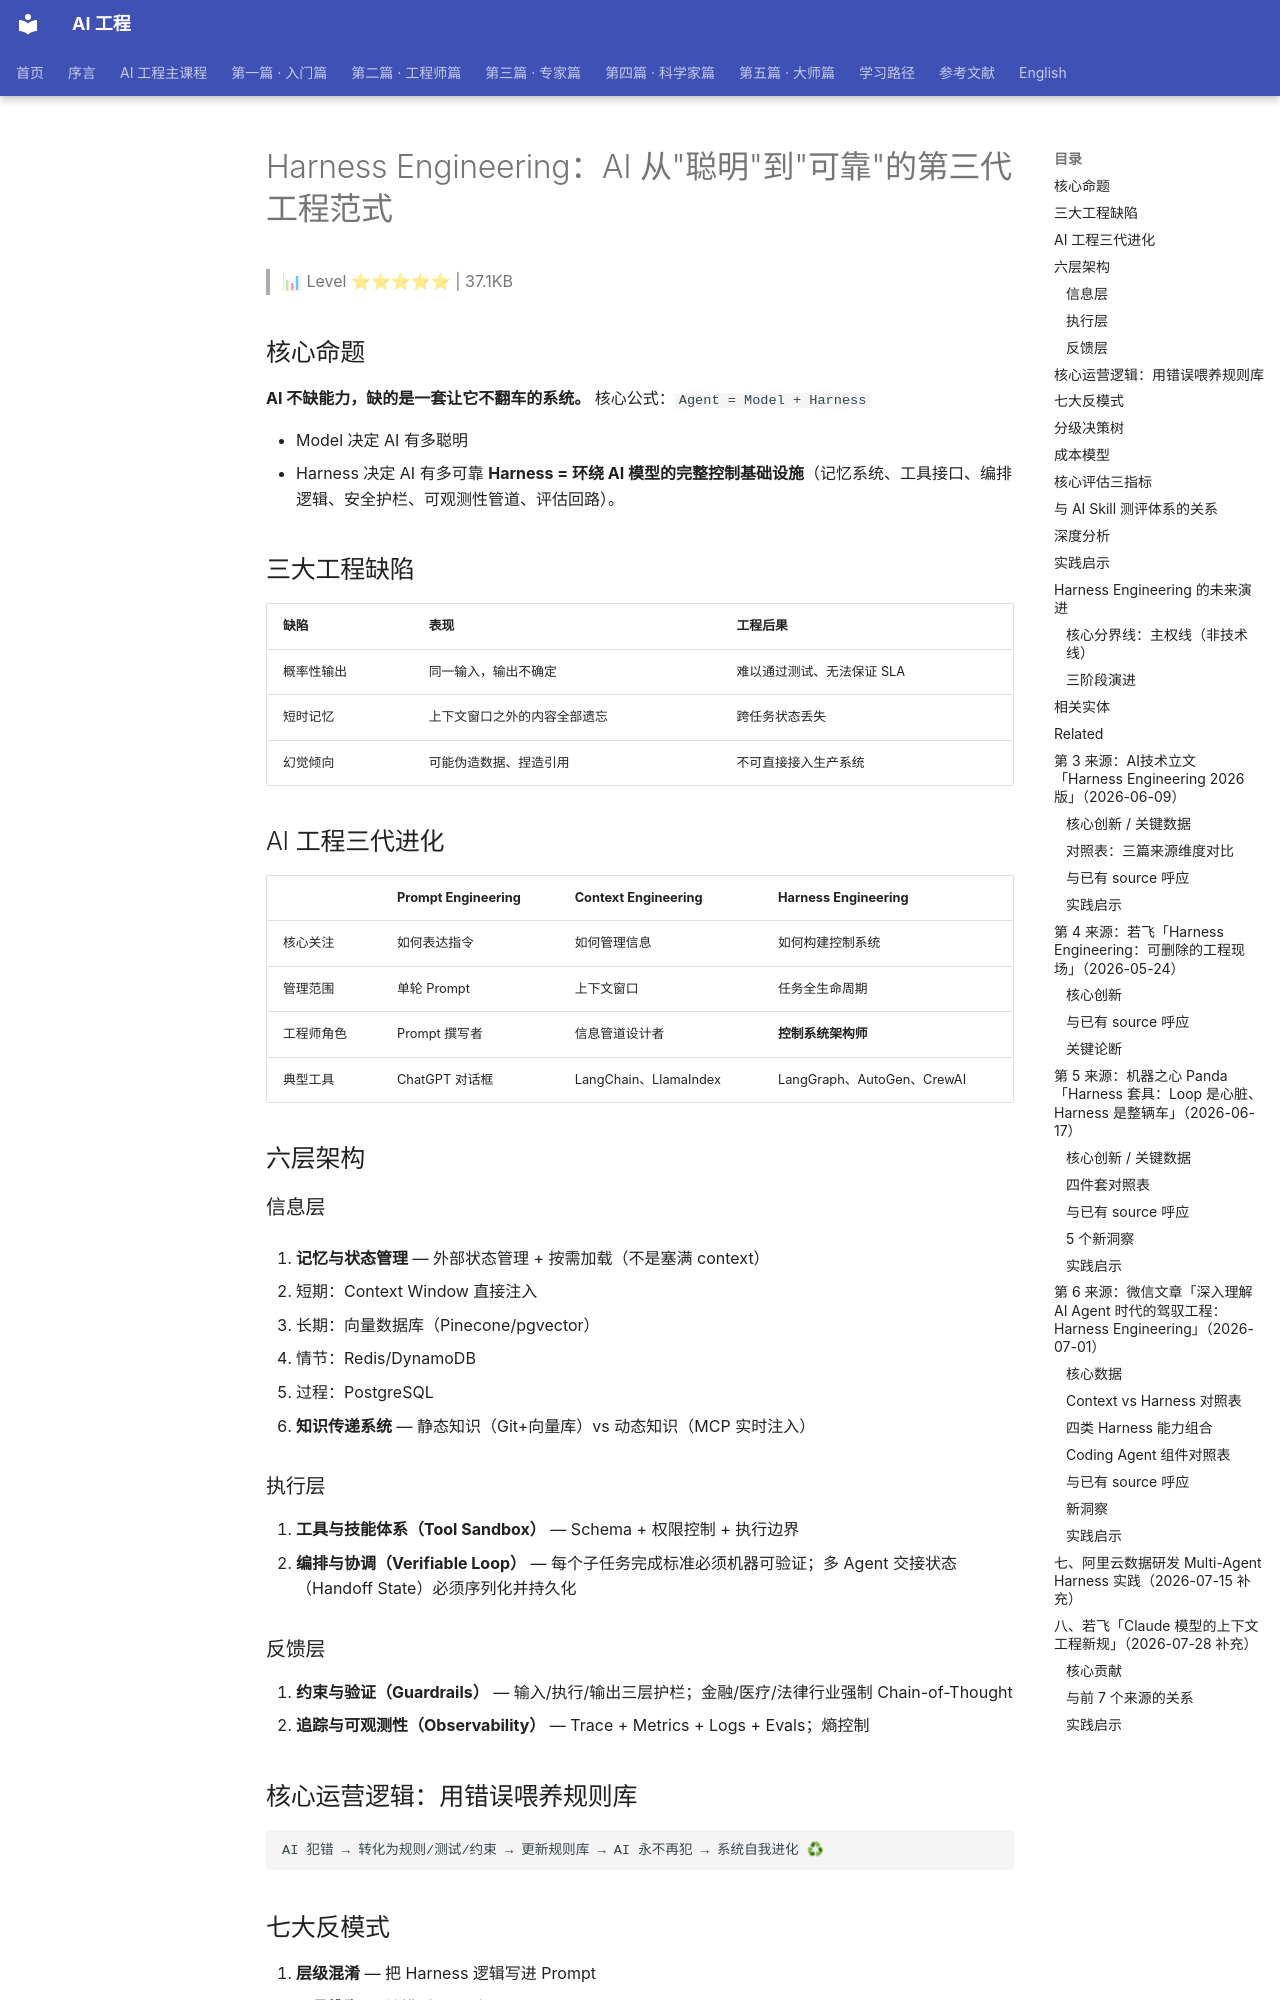

repository: QianJinGuo/wiki-book · page: ch05/093-harness-engineering-ai.html · generator: mkdocs

# Harness Engineering：AI 从"聪明"到"可靠"的第三代工程范式

> 📊 Level ⭐⭐⭐⭐⭐ | 37.1KB

## 核心命题
**AI 不缺能力，缺的是一套让它不翻车的系统。**
核心公式：`Agent = Model + Harness`

- Model 决定 AI 有多聪明
- Harness 决定 AI 有多可靠
**Harness = 环绕 AI 模型的完整控制基础设施**（记忆系统、工具接口、编排逻辑、安全护栏、可观测性管道、评估回路）。

## 三大工程缺陷
| 缺陷 | 表现 | 工程后果 |
|------|------|---------|
| 概率性输出 | 同一输入，输出不确定 | 难以通过测试、无法保证 SLA |
| 短时记忆 | 上下文窗口之外的内容全部遗忘 | 跨任务状态丢失 |
| 幻觉倾向 | 可能伪造数据、捏造引用 | 不可直接接入生产系统 |

## AI 工程三代进化
| | Prompt Engineering | Context Engineering | Harness Engineering |
|--|---|---|---|
| 核心关注 | 如何表达指令 | 如何管理信息 | 如何构建控制系统 |
| 管理范围 | 单轮 Prompt | 上下文窗口 | 任务全生命周期 |
| 工程师角色 | Prompt 撰写者 | 信息管道设计者 | **控制系统架构师** |
| 典型工具 | ChatGPT 对话框 | LangChain、LlamaIndex | LangGraph、AutoGen、CrewAI |

## 六层架构
### 信息层
1. **记忆与状态管理** — 外部状态管理 + 按需加载（不是塞满 context）

   - 短期：Context Window 直接注入
   - 长期：向量数据库（Pinecone/pgvector）
   - 情节：Redis/DynamoDB
   - 过程：PostgreSQL
2. **知识传递系统** — 静态知识（Git+向量库）vs 动态知识（MCP 实时注入）

### 执行层
3. **工具与技能体系（Tool Sandbox）** — Schema + 权限控制 + 执行边界
4. **编排与协调（Verifiable Loop）** — 每个子任务完成标准必须机器可验证；多 Agent 交接状态（Handoff State）必须序列化并持久化

### 反馈层
5. **约束与验证（Guardrails）** — 输入/执行/输出三层护栏；金融/医疗/法律行业强制 Chain-of-Thought
6. **追踪与可观测性（Observability）** — Trace + Metrics + Logs + Evals；熵控制

## 核心运营逻辑：用错误喂养规则库
```
AI 犯错 → 转化为规则/测试/约束 → 更新规则库 → AI 永不再犯 → 系统自我进化 ♻
```

## 七大反模式
1. **层级混淆** — 把 Harness 逻辑写进 Prompt
2. **工具堆砌** — 给模型 50+ 个工具
3. **过早自治** — 跳过验证回路直接追求完全自动化
4. **忽视验证** — 只看输出是否"像对的"
5. **静态规则库** — 规则写完就不更新
6. **无状态设计** — 每次对话重新开始
7. **忽视熵管理** — Agent 无限制产生副作用

## 分级决策树
| 场景 | 必须做 | 可暂缓 |
|------|--------|--------|
| 内部知识问答 Bot | ② 知识传递、⑤ 输出护栏 | ③ 工具沙箱 |
| 代码审查 Agent | ①③⑤⑥ 全做 | 无 |
| 自动化运维 Agent | **全部六层 + 人工审核节点** | 无 |

## 成本模型
| 方案 | 延迟 | 可靠性 |
|------|------|--------|
| 无 Harness | ~1-2s | 低 |
| 最小 Harness | ~2-4s | 显著提升 |
| 完整 Harness | ~5-15s | 高，适合生产 |
**三条成本控制策略**：① 按风险分级调用 ② 约束库缓存（节省 10-20% Token）③ 验证回路短路

## 核心评估三指标
1. **任务成功率**（目标 > 85%）
2. **错误重犯率**（应趋向 0，滚动 7 日窗口）
3. **系统熵增速度**（Trace 状态大小变化趋势）

## 与 AI Skill 测评体系的关系
Harness Engineering 是 AI Skill 测评体系的**上位工程框架**：

- AI Skill 测评体系解决的"如何验证 Agent 输出的正确性"是 Harness 第④层（可验证循环）和第⑤层（约束验证）的核心内容
- skill-creator 的四层验证体系是 Harness 在评测垂直场景的具体实现
- 测评体系本身是 Harness 反馈层（Eval）的核心组件
**关系**：Harness Engineering 回答"如何构建可靠的 AI 系统"，AI Skill 测评体系回答"如何验证 AI 系统的输出质量"。两者是"控制系统"与"验证手段"的关系。
